Image classification data set "data3" (TylerLababidi/ASaAI on GitHub). Class labels (4): mild demented, moderate demented, non demented, very mild demented.

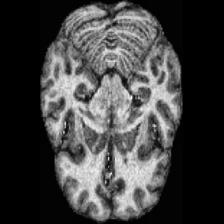
Label: non demented

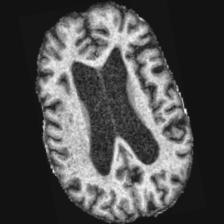
Label: very mild demented

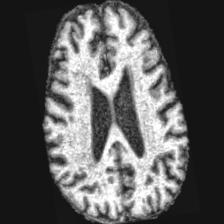
Label: very mild demented

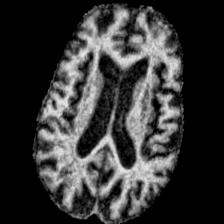
Label: moderate demented

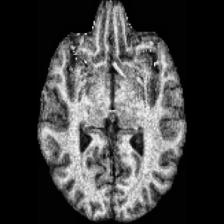
Label: non demented

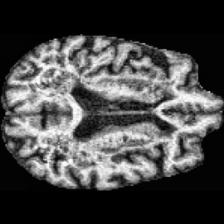
Label: mild demented
